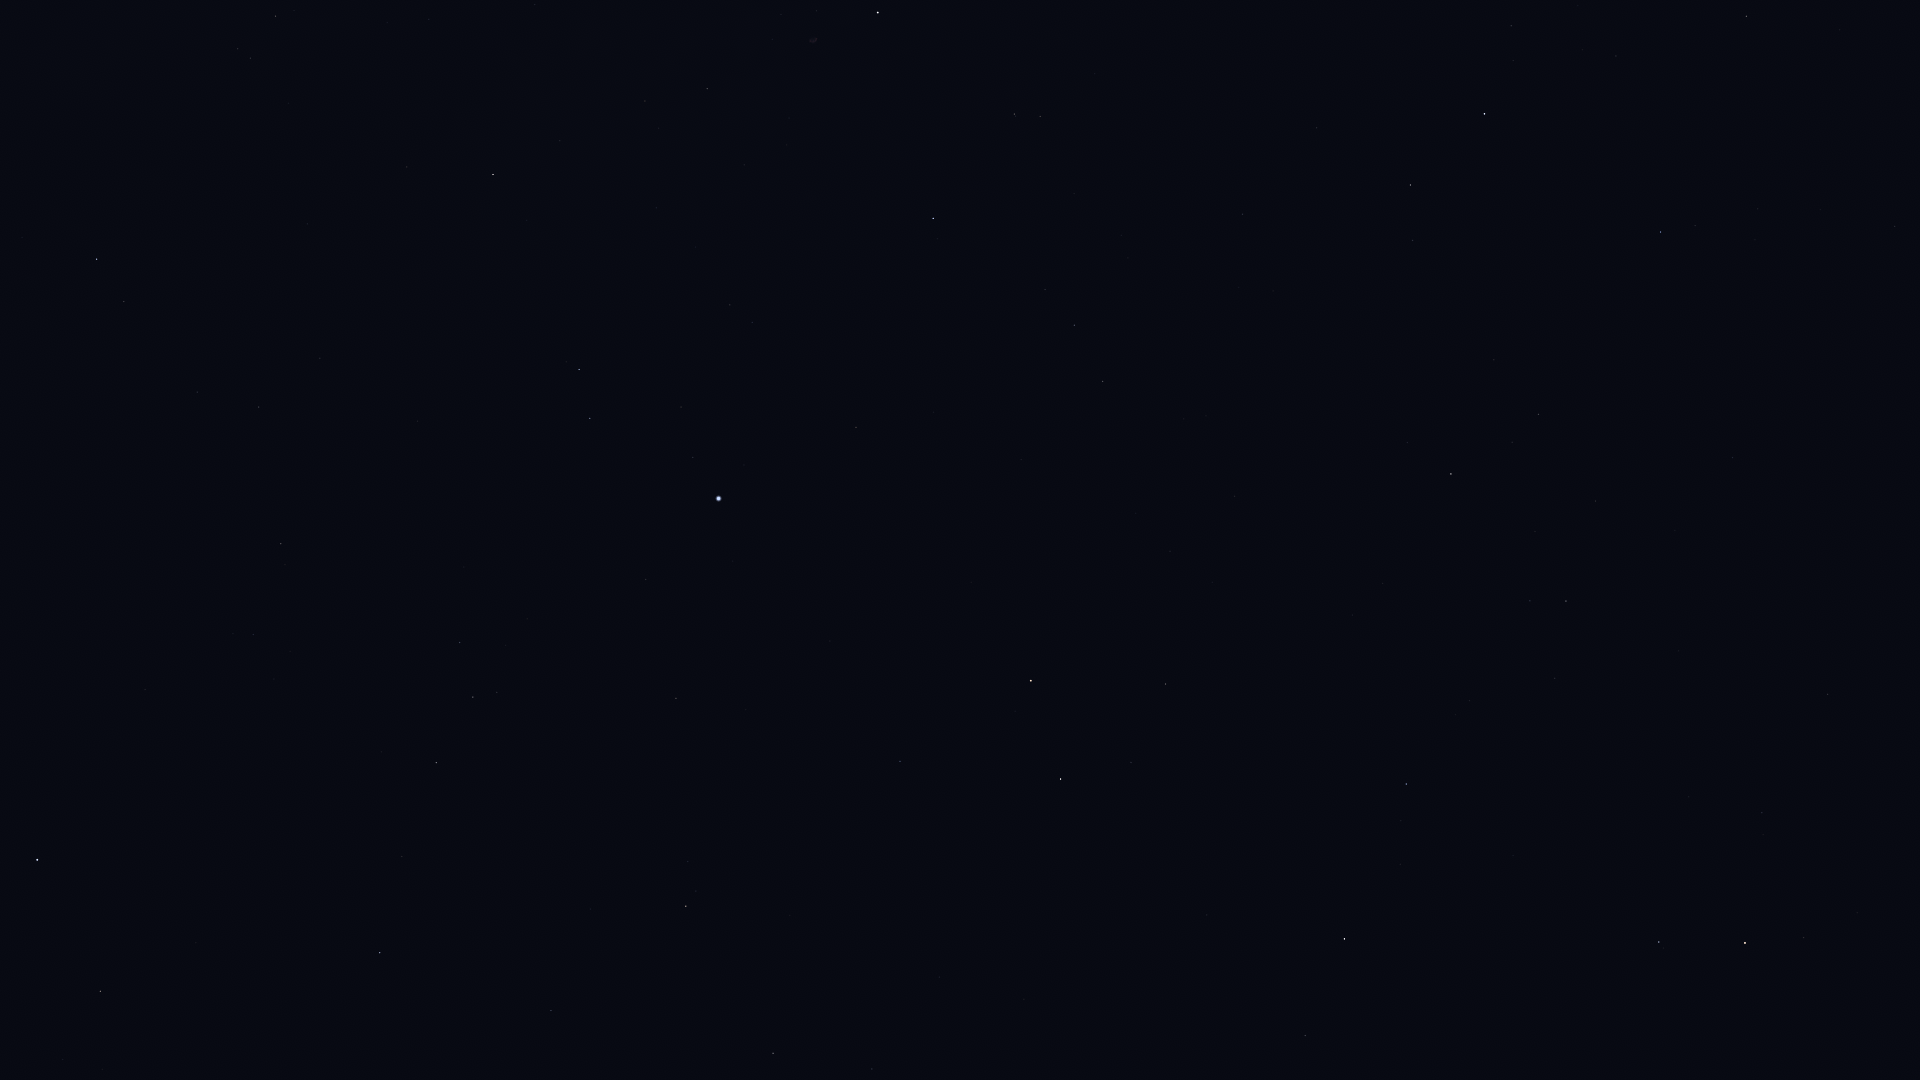

Values plotted in this chart, from the file beside it:
Star_ID, Name, X, Y
72607, Kochab, 1745, 943
73136, Baekdu, 1751, 921
75097, Pherkad, 1659, 942
78527, HIP 78527, 1305, 1036
80331, Athebyne, 1344, 939
81126, HIP 81126, 872, 1069
81833, HIP 81833, 773, 1053
83207, HIP 83207, 551, 1011
83608, Alrakis, 1131, 861
83895, Aldhibah, 1406, 784
84345, Rasalgethi, 100, 991
84379, Sarin, 380, 953
84380, HIP 84380, 686, 906
84606, HIP 84606, 696, 891
85112, HIP 85112, 688, 862
85670, Rastaban, 1061, 779
85693, Maasym, 402, 857
86032, Rasalhague, 37, 860
86414, HIP 86414, 900, 761
86614, Dziban, 1555, 678
86782, Alruba, 1092, 724
86974, HIP 86974, 436, 763
87585, Grumium, 1166, 684
87808, HIP 87808, 676, 698
87833, Eltanin, 1031, 681
87933, HIP 87933, 473, 697
88794, HIP 88794, 460, 643
90344, Fafnir, 1383, 583
91262, Vega, 719, 499
91852, Xihe, 666, 461
92420, Sheliak, 590, 419
92791, HIP 92791, 681, 407
93194, Sulafat, 579, 370
93747, Okab, 97, 259
94376, Altais, 1451, 474
94481, Aladfar, 752, 323
95771, Anser, 407, 167
95853, HIP 95853, 1074, 325
95947, Albireo, 493, 175
96078, Uruk, 198, 100
96100, Alsafi, 1512, 442
96757, Sham, 250, 58
96837, HIP 96837, 238, 49
97165, Fawaris, 933, 218
97365, HIP 97365, 275, 16
98110, HIP 98110, 707, 89
98543, HIP 98543, 535, 5
100453, Sadr, 878, 13
105199, Alderamin, 1484, 114
106032, Alfirk, 1661, 232
108917, Kurhah, 1616, 56
112724, HIP 112724, 1746, 16
